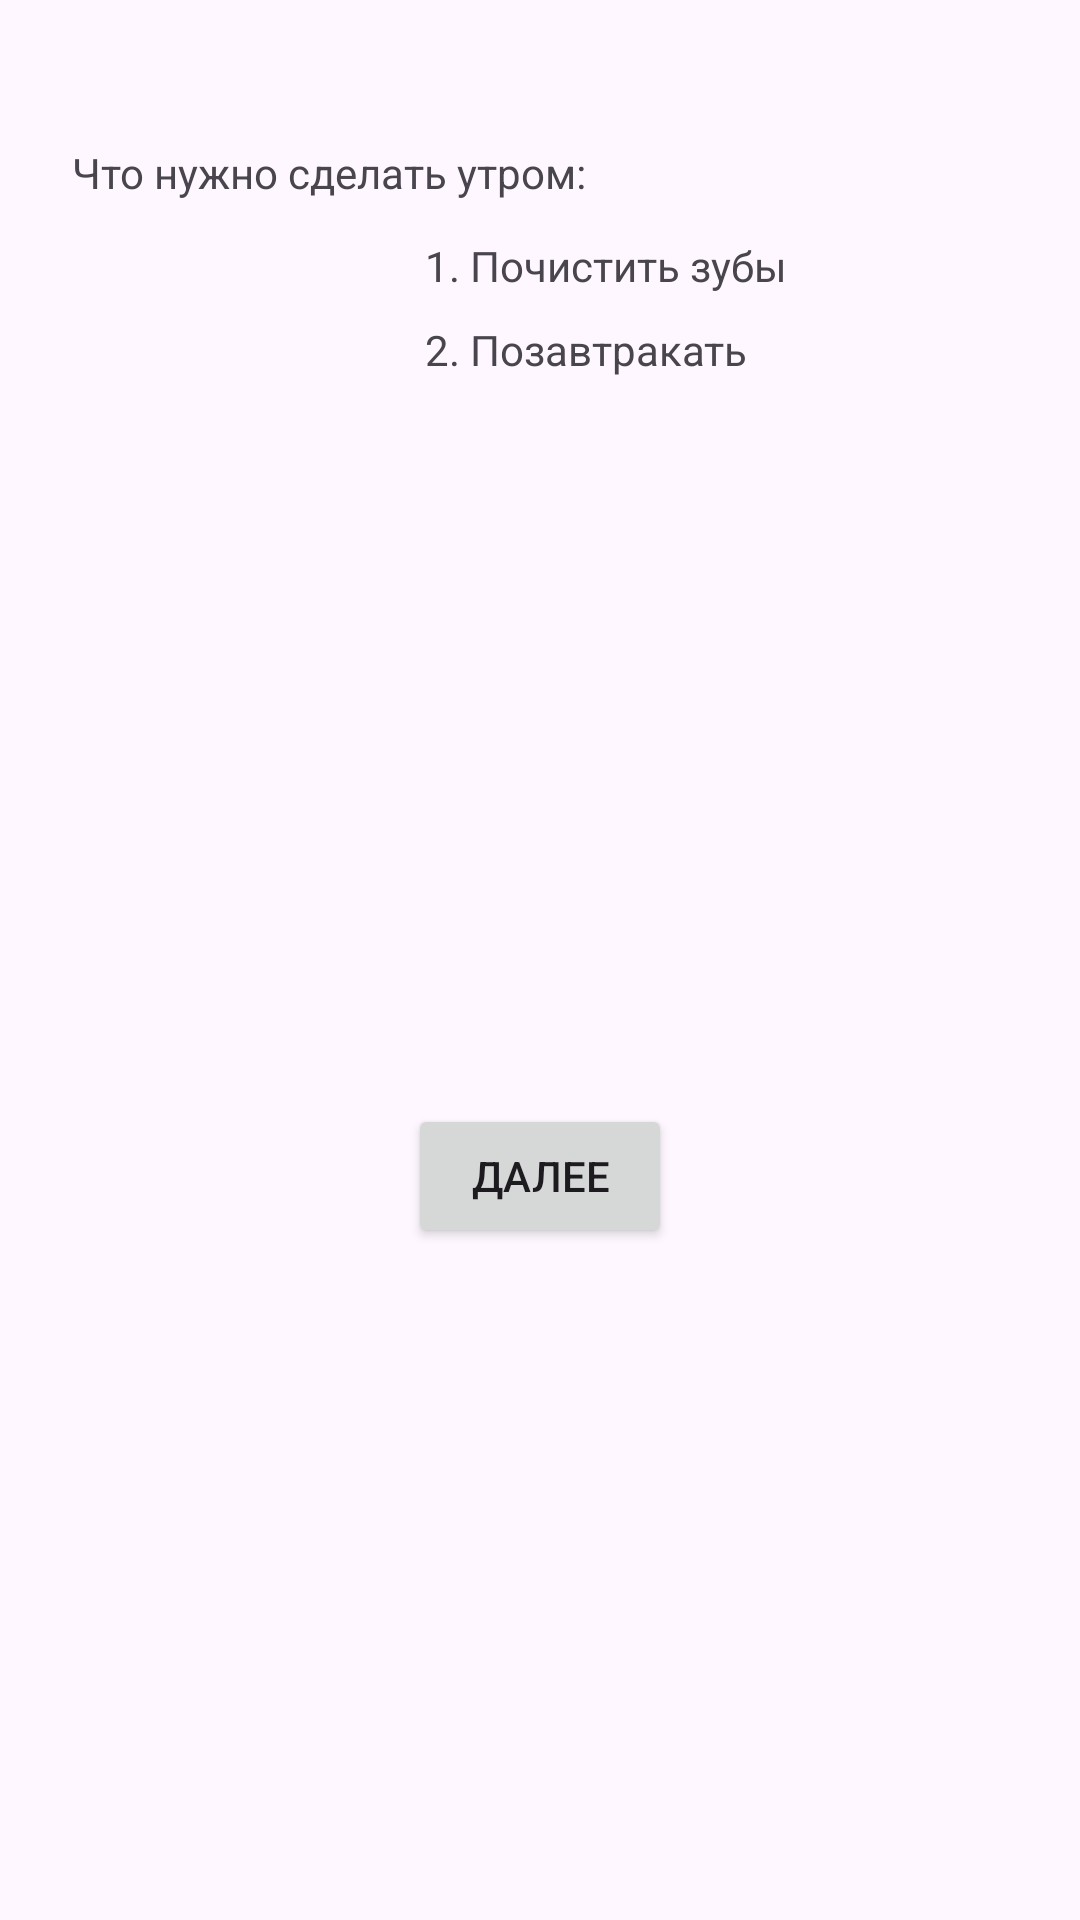

Reconstruct the res/layout file that produces this screen, plus the resources it refers to.
<!-- AndroidManifest.xml: application theme Theme.LR_4_Melkov_Andrey -->
<!-- res/layout/activity_morning.xml -->
<?xml version="1.0" encoding="utf-8"?>
<androidx.constraintlayout.widget.ConstraintLayout xmlns:android="http://schemas.android.com/apk/res/android"
    xmlns:app="http://schemas.android.com/apk/res-auto"
    xmlns:tools="http://schemas.android.com/tools"
    android:id="@+id/main"
    android:layout_width="match_parent"
    android:layout_height="match_parent"
    tools:context=".MorningActivity">

    <TextView
        android:id="@+id/textView"
        android:layout_width="wrap_content"
        android:layout_height="wrap_content"
        android:layout_marginStart="24dp"
        android:layout_marginTop="48dp"
        android:text="Что нужно сделать утром:"
        app:layout_constraintStart_toStartOf="parent"
        app:layout_constraintTop_toTopOf="parent" />

    <ImageView
        android:id="@+id/imageView"
        android:layout_width="wrap_content"
        android:layout_height="wrap_content"
        android:layout_marginStart="27dp"
        app:layout_constraintBottom_toBottomOf="parent"
        app:layout_constraintStart_toStartOf="parent"
        app:layout_constraintTop_toTopOf="parent"
        app:srcCompat="@drawable/morning" />

    <TextView
        android:id="@+id/textView3"
        android:layout_width="wrap_content"
        android:layout_height="wrap_content"
        android:layout_marginTop="12dp"
        android:text="1. Почистить зубы"
        app:layout_constraintStart_toStartOf="@+id/textView4"
        app:layout_constraintTop_toBottomOf="@+id/textView" />

    <TextView
        android:id="@+id/textView4"
        android:layout_width="wrap_content"
        android:layout_height="wrap_content"
        android:layout_marginTop="9dp"
        android:text="2. Позавтракать"
        app:layout_constraintEnd_toEndOf="@+id/textView"
        app:layout_constraintStart_toEndOf="@+id/textView"
        app:layout_constraintTop_toBottomOf="@+id/textView3" />

    <Button
        android:id="@+id/toDayBtn"
        android:layout_width="wrap_content"
        android:layout_height="wrap_content"
        android:layout_marginTop="48dp"
        android:text="Далее"
        app:layout_constraintEnd_toEndOf="parent"
        app:layout_constraintStart_toStartOf="parent"
        app:layout_constraintTop_toBottomOf="@+id/imageView" />

</androidx.constraintlayout.widget.ConstraintLayout>
<!-- resources referenced by this layout -->
<resources>
  <style name="Theme.LR_4_Melkov_Andrey" parent="Base.Theme.LR_4_Melkov_Andrey" />
  <style name="Base.Theme.LR_4_Melkov_Andrey" parent="Theme.Material3.DayNight.NoActionBar">
          
          
      </style>
</resources>
